Labelled photos from "data", an image-classification folder in Zion74/PV-panel-classification. The possible labels are: no ash, little ash, fully covered in ash.

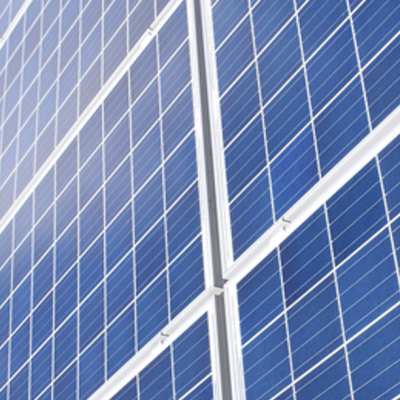
Label: no ash

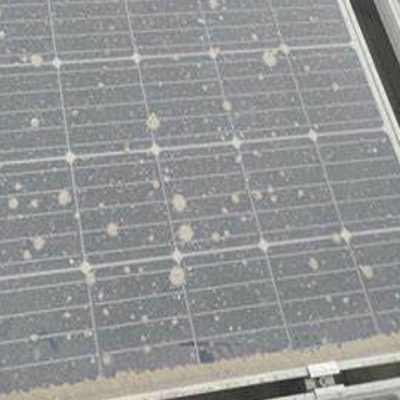
Label: little ash

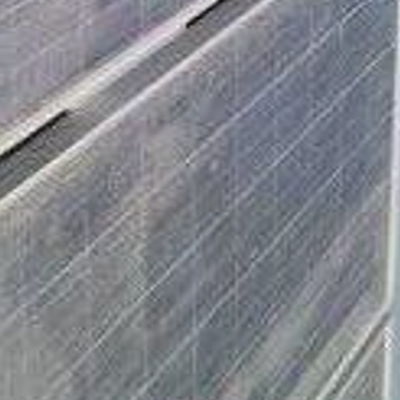
Label: little ash

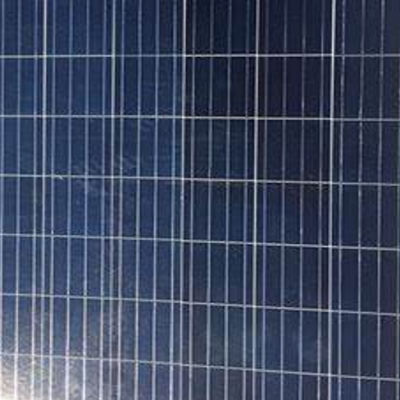
Label: no ash

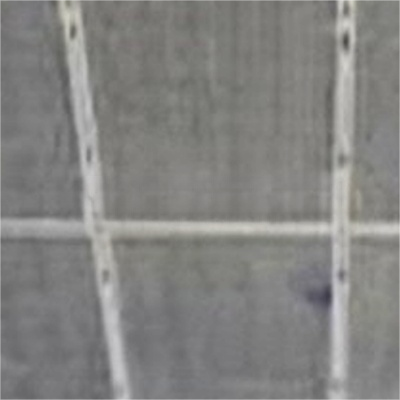
Label: fully covered in ash

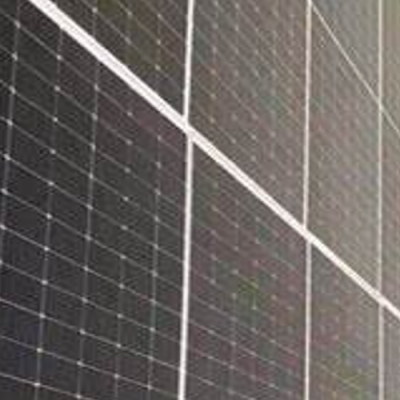
Label: no ash
